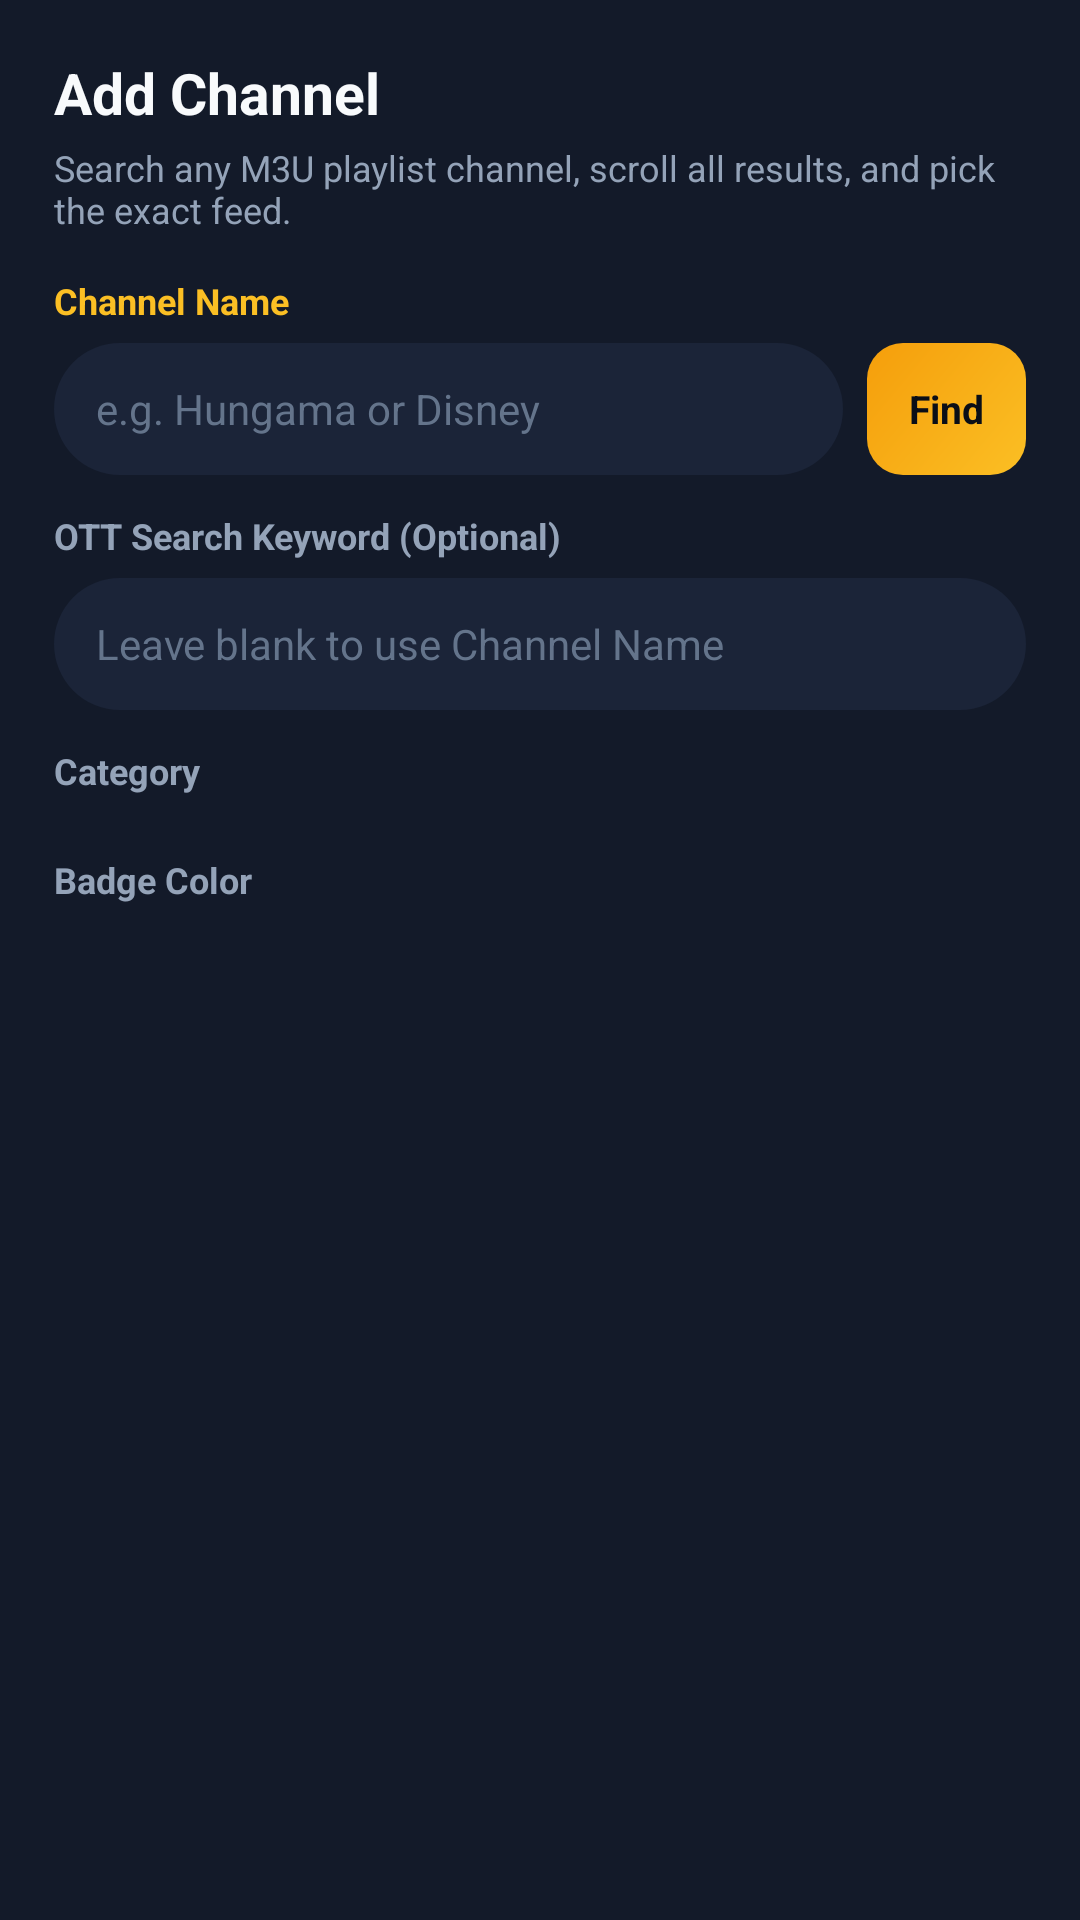

Write the Android layout XML for this screen, with the resource values it uses.
<!-- AndroidManifest.xml: application theme Theme.TeluCast -->
<!-- res/layout/dialog_add_channel.xml -->
<?xml version="1.0" encoding="utf-8"?>
<ScrollView xmlns:android="http://schemas.android.com/apk/res/android"
    android:layout_width="match_parent"
    android:layout_height="wrap_content"
    android:background="@color/bg_surface">

    <LinearLayout
        android:layout_width="match_parent"
        android:layout_height="wrap_content"
        android:orientation="vertical"
        android:padding="18dp">

        <TextView
            android:id="@+id/tvDialogTitle"
            android:layout_width="wrap_content"
            android:layout_height="wrap_content"
            android:text="Add Channel"
            android:textColor="@color/text_primary"
            android:textSize="19sp"
            android:textStyle="bold" />

        <TextView
            android:layout_width="match_parent"
            android:layout_height="wrap_content"
            android:layout_marginTop="4dp"
            android:text="Search any M3U playlist channel, scroll all results, and pick the exact feed."
            android:textColor="@color/text_secondary"
            android:textSize="12sp" />

        <TextView
            android:layout_width="wrap_content"
            android:layout_height="wrap_content"
            android:layout_marginTop="14dp"
            android:text="Channel Name"
            android:textColor="@color/accent_gold_bright"
            android:textSize="12sp"
            android:textStyle="bold" />

        <LinearLayout
            android:layout_width="match_parent"
            android:layout_height="wrap_content"
            android:layout_marginTop="6dp"
            android:gravity="center_vertical"
            android:orientation="horizontal">

            <EditText
                android:id="@+id/etChannelName"
                android:layout_width="0dp"
                android:layout_height="44dp"
                android:layout_marginEnd="8dp"
                android:layout_weight="1"
                android:background="@drawable/bg_search_pill"
                android:hint="e.g. Hungama or Disney"
                android:imeOptions="actionSearch"
                android:inputType="textCapWords"
                android:paddingStart="14dp"
                android:paddingEnd="14dp"
                android:singleLine="true"
                android:textColor="@color/text_primary"
                android:textColorHint="@color/text_muted"
                android:textSize="14sp" />

            <TextView
                android:id="@+id/btnFindOnTv"
                android:layout_width="wrap_content"
                android:layout_height="44dp"
                android:background="@drawable/bg_add_btn"
                android:clickable="true"
                android:focusable="true"
                android:gravity="center"
                android:paddingStart="14dp"
                android:paddingEnd="14dp"
                android:text="Find"
                android:textColor="@color/text_on_gold"
                android:textSize="13sp"
                android:textStyle="bold" />
        </LinearLayout>

        
        <LinearLayout
            android:id="@+id/searchPickerStatusRow"
            android:layout_width="match_parent"
            android:layout_height="wrap_content"
            android:layout_marginTop="10dp"
            android:gravity="center_vertical"
            android:orientation="horizontal"
            android:visibility="gone">

            <ProgressBar
                android:id="@+id/pbDialogSearch"
                style="?android:attr/progressBarStyleSmall"
                android:layout_width="18dp"
                android:layout_height="18dp"
                android:layout_marginEnd="8dp" />

            <TextView
                android:id="@+id/tvSearchPickerStatus"
                android:layout_width="0dp"
                android:layout_height="wrap_content"
                android:layout_weight="1"
                android:text="Searching..."
                android:textColor="@color/accent_gold_bright"
                android:textSize="12sp"
                android:textStyle="bold" />
        </LinearLayout>

        <androidx.recyclerview.widget.RecyclerView
            android:id="@+id/rvDialogMatches"
            android:layout_width="match_parent"
            android:layout_height="205dp"
            android:layout_marginTop="8dp"
            android:visibility="gone" />

        <TextView
            android:id="@+id/btnDialogLoadMore"
            android:layout_width="match_parent"
            android:layout_height="34dp"
            android:layout_marginTop="6dp"
            android:background="@drawable/bg_chip_inactive"
            android:clickable="true"
            android:focusable="true"
            android:gravity="center"
            android:text="Load More Channels"
            android:textColor="@color/accent_gold_bright"
            android:textSize="12sp"
            android:textStyle="bold"
            android:visibility="gone" />

        <TextView
            android:id="@+id/btnDialogSearchLiveTv"
            android:layout_width="match_parent"
            android:layout_height="34dp"
            android:layout_marginTop="6dp"
            android:background="@drawable/bg_chip_inactive"
            android:clickable="true"
            android:focusable="true"
            android:gravity="center"
            android:text="Search Live TV Instead"
            android:textColor="@color/text_primary"
            android:textSize="11.5sp"
            android:textStyle="bold"
            android:visibility="gone" />

        <TextView
            android:id="@+id/btnDialogSetupSilentM3u"
            android:layout_width="match_parent"
            android:layout_height="34dp"
            android:layout_marginTop="6dp"
            android:background="@drawable/bg_chip_inactive"
            android:clickable="true"
            android:focusable="true"
            android:gravity="center"
            android:text="Link M3U URL / File (Zero TV Interruption)"
            android:textColor="@color/accent_gold_bright"
            android:textSize="11.5sp"
            android:textStyle="bold"
            android:visibility="gone" />

        <TextView
            android:id="@+id/tvSelectedDirectFeed"
            android:layout_width="match_parent"
            android:layout_height="wrap_content"
            android:layout_marginTop="6dp"
            android:textColor="@color/status_green"
            android:textSize="12sp"
            android:textStyle="bold"
            android:visibility="gone" />

        <TextView
            android:layout_width="wrap_content"
            android:layout_height="wrap_content"
            android:layout_marginTop="12dp"
            android:text="OTT Search Keyword (Optional)"
            android:textColor="@color/text_secondary"
            android:textSize="12sp"
            android:textStyle="bold" />

        <EditText
            android:id="@+id/etSearchName"
            android:layout_width="match_parent"
            android:layout_height="44dp"
            android:layout_marginTop="6dp"
            android:background="@drawable/bg_search_pill"
            android:hint="Leave blank to use Channel Name"
            android:imeOptions="actionDone"
            android:inputType="text"
            android:paddingStart="14dp"
            android:paddingEnd="14dp"
            android:singleLine="true"
            android:textColor="@color/text_primary"
            android:textColorHint="@color/text_muted"
            android:textSize="14sp" />

        <TextView
            android:layout_width="wrap_content"
            android:layout_height="wrap_content"
            android:layout_marginTop="12dp"
            android:text="Category"
            android:textColor="@color/text_secondary"
            android:textSize="12sp"
            android:textStyle="bold" />

        <HorizontalScrollView
            android:layout_width="match_parent"
            android:layout_height="wrap_content"
            android:layout_marginTop="8dp"
            android:scrollbars="none">

            <LinearLayout
                android:id="@+id/dialogCategoryRow"
                android:layout_width="wrap_content"
                android:layout_height="wrap_content"
                android:orientation="horizontal" />
        </HorizontalScrollView>

        <TextView
            android:layout_width="wrap_content"
            android:layout_height="wrap_content"
            android:layout_marginTop="12dp"
            android:text="Badge Color"
            android:textColor="@color/text_secondary"
            android:textSize="12sp"
            android:textStyle="bold" />

        <LinearLayout
            android:id="@+id/dialogColorRow"
            android:layout_width="match_parent"
            android:layout_height="wrap_content"
            android:layout_marginTop="8dp"
            android:gravity="start"
            android:orientation="horizontal" />

    </LinearLayout>
</ScrollView>
<!-- resources referenced by this layout -->
<resources>
  <color name="accent_gold_bright">#FBBF24</color>
  <color name="bg_surface">#131A29</color>
  <color name="status_green">#22C55E</color>
  <color name="text_muted">#64748B</color>
  <color name="text_on_gold">#0A0E17</color>
  <color name="text_primary">#F8FAFC</color>
  <color name="text_secondary">#94A3B8</color>
  <!-- drawable bg_add_btn (drawable) -->
  <?xml version="1.0" encoding="utf-8"?>
  <ripple xmlns:android="http://schemas.android.com/apk/res/android"
      android:color="#400B0F19">
      <item>
          <shape android:shape="rectangle">
              <gradient
                  android:angle="135"
                  android:endColor="@color/accent_gold"
                  android:startColor="@color/accent_gold_bright" />
              <corners android:radius="12dp" />
          </shape>
      </item>
  </ripple>
  <!-- drawable bg_chip_inactive (drawable) -->
  <?xml version="1.0" encoding="utf-8"?>
  <ripple xmlns:android="http://schemas.android.com/apk/res/android"
      android:color="#28F59E0B">
      <item>
          <shape android:shape="rectangle">
              <solid android:color="@color/bg_surface_elevated" />
              <corners android:radius="18dp" />
          </shape>
      </item>
  </ripple>
  <!-- drawable bg_search_pill (drawable) -->
  <?xml version="1.0" encoding="utf-8"?>
  <shape xmlns:android="http://schemas.android.com/apk/res/android"
      android:shape="rectangle">
      <solid android:color="@color/bg_surface_elevated" />
      <corners android:radius="22dp" />
  </shape>
  <style name="Theme.TeluCast" parent="Theme.MaterialComponents.DayNight.NoActionBar">
          <item name="colorPrimary">@color/accent_gold</item>
          <item name="colorPrimaryVariant">@color/accent_gold_bright</item>
          <item name="colorOnPrimary">@color/text_on_gold</item>
          <item name="colorSecondary">@color/accent_crimson</item>
          <item name="colorSecondaryVariant">@color/accent_crimson</item>
          <item name="colorOnSecondary">@color/text_primary</item>
          <item name="android:windowBackground">@color/bg_canvas</item>
          <item name="android:statusBarColor">@color/bg_canvas</item>
          <item name="android:navigationBarColor">@color/bg_surface</item>
          <item name="android:colorBackground">@color/bg_canvas</item>
          <item name="colorSurface">@color/bg_surface</item>
          <item name="colorOnSurface">@color/text_primary</item>
          <item name="android:textColorPrimary">@color/text_primary</item>
          <item name="android:textColorSecondary">@color/text_secondary</item>
      </style>
  <color name="accent_gold">#F59E0B</color>
  <color name="bg_surface_elevated">#1B2438</color>
  <color name="accent_crimson">#E11D48</color>
  <color name="bg_canvas">#0A0E17</color>
</resources>
